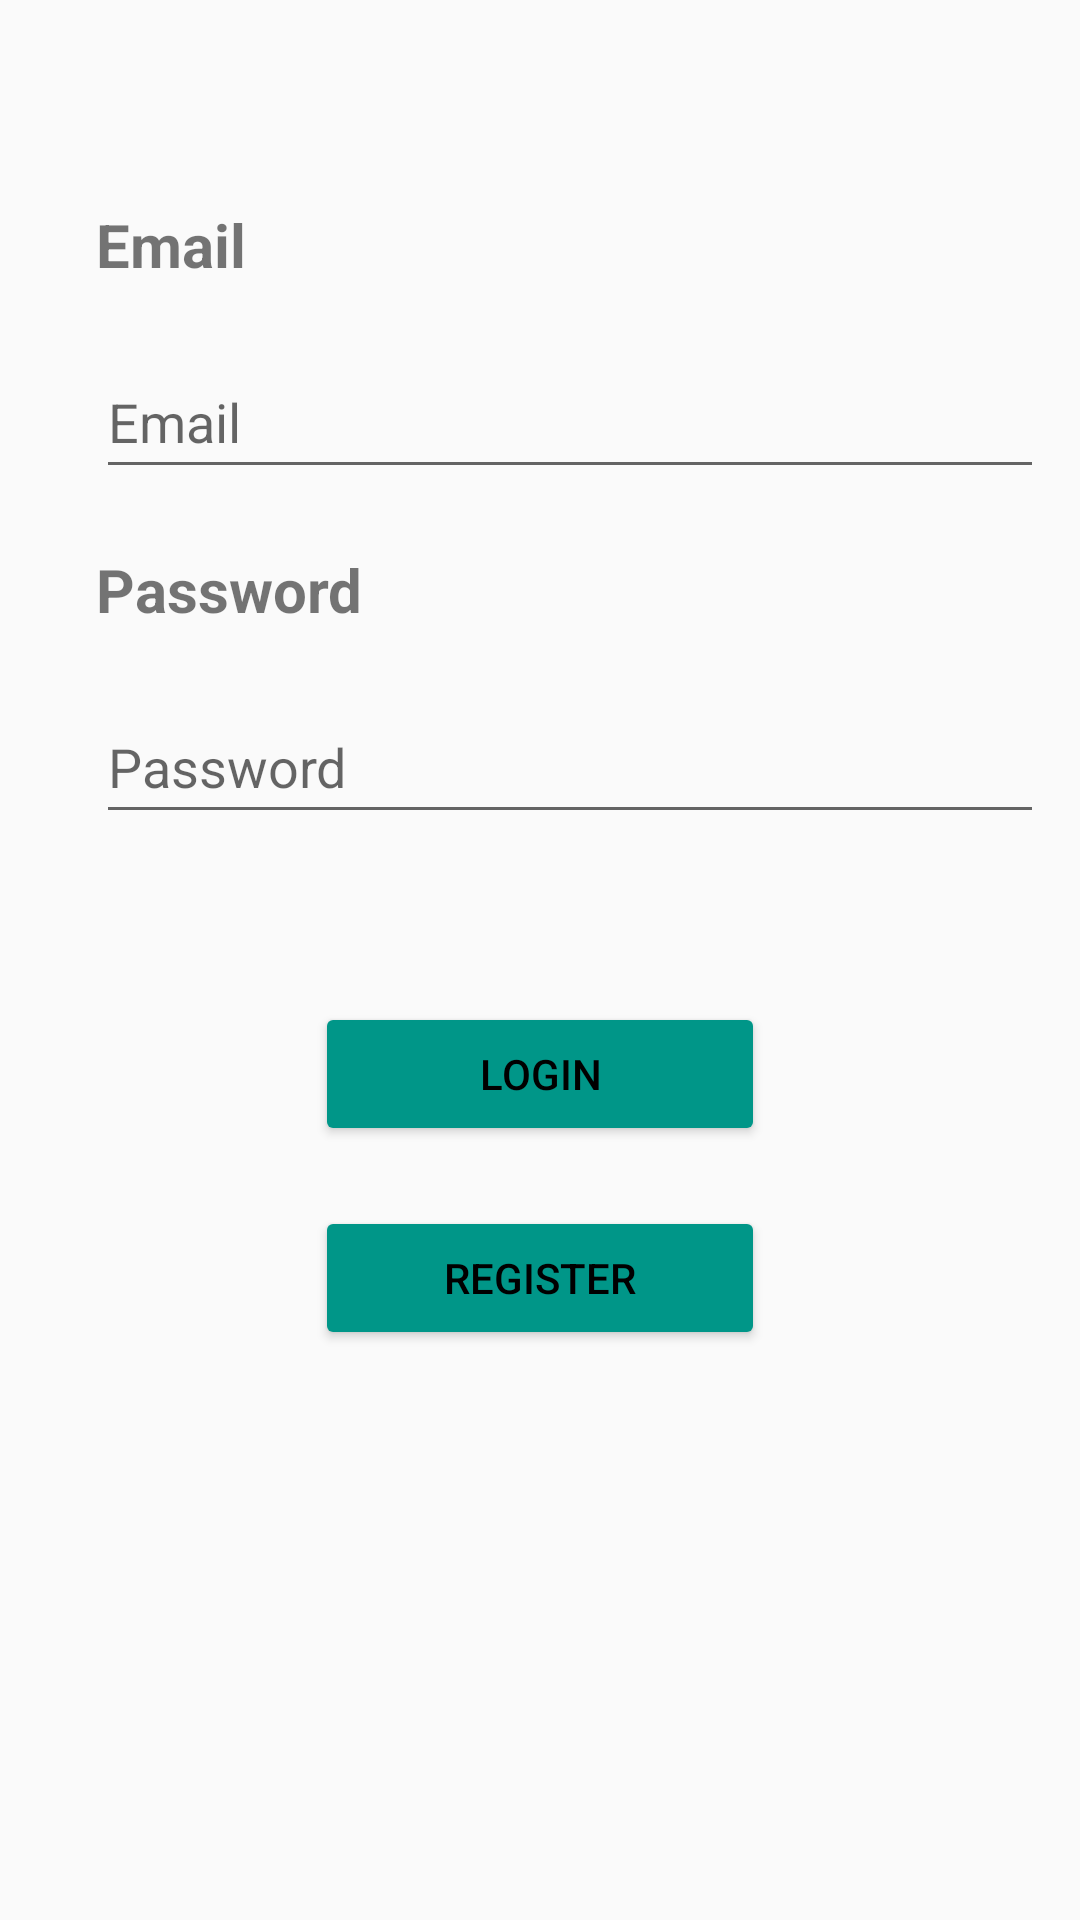

Reconstruct the res/layout file that produces this screen, plus the resources it refers to.
<!-- AndroidManifest.xml: application theme AppTheme.NoActionBar -->
<!-- res/layout/fragment_login.xml -->
<?xml version="1.0" encoding="utf-8"?>
<layout  xmlns:android="http://schemas.android.com/apk/res/android"
    xmlns:app="http://schemas.android.com/apk/res-auto"
    xmlns:tools="http://schemas.android.com/tools">
    
    <androidx.constraintlayout.widget.ConstraintLayout
        android:id="@+id/container"
        android:layout_width="match_parent"
        android:layout_height="match_parent"
        android:paddingLeft="@dimen/fragment_horizontal_margin"
        android:paddingTop="@dimen/fragment_vertical_margin"
        android:paddingRight="@dimen/fragment_horizontal_margin"
        android:paddingBottom="@dimen/fragment_vertical_margin"
        tools:context=".ui.LoginFragment">


        <com.google.android.material.textview.MaterialTextView
            android:id="@+id/emailTxtView"
            style="@style/txtView_Login"
            android:layout_width="wrap_content"
            android:layout_height="wrap_content"
            android:layout_marginStart="16dp"
            android:layout_marginTop="52dp"
            android:text="@string/prompt_email"
            app:layout_constraintEnd_toEndOf="parent"
            app:layout_constraintHorizontal_bias="0.0"
            app:layout_constraintStart_toStartOf="parent"
            app:layout_constraintTop_toTopOf="parent" />

        <com.google.android.material.textfield.TextInputEditText
            android:id="@+id/emailEditText"
            android:layout_width="330dp"
            android:layout_height="wrap_content"
            android:layout_marginStart="16dp"
            android:layout_marginTop="20dp"
            android:layout_marginEnd="10dp"
            android:hint="@string/prompt_email"
            android:inputType="textEmailAddress"
            android:minHeight="48dp"
            android:selectAllOnFocus="true"
            app:layout_constraintEnd_toEndOf="parent"
            app:layout_constraintHorizontal_bias="0.0"
            app:layout_constraintStart_toStartOf="parent"
            app:layout_constraintTop_toBottomOf="@+id/emailTxtView" />

        <com.google.android.material.textview.MaterialTextView
            android:id="@+id/passwordTxtView"
            style="@style/txtView_Login"
            android:layout_width="wrap_content"
            android:layout_height="wrap_content"
            android:layout_marginStart="16dp"
            android:layout_marginTop="20dp"
            android:text="@string/prompt_password"
            app:layout_constraintStart_toStartOf="parent"
            app:layout_constraintTop_toBottomOf="@+id/emailEditText" />

        <com.google.android.material.textfield.TextInputEditText
            android:id="@+id/passwordEditText"
            android:layout_width="330dp"
            android:layout_height="wrap_content"
            android:layout_marginStart="16dp"
            android:layout_marginTop="20dp"
            android:layout_marginEnd="10dp"
            android:hint="@string/prompt_password"
            android:imeActionLabel="@string/action_sign_in_short"
            android:imeOptions="actionDone"
            android:inputType="textPassword"
            android:minHeight="48dp"
            android:selectAllOnFocus="true"
            app:layout_constraintEnd_toEndOf="parent"
            app:layout_constraintHorizontal_bias="0.0"
            app:layout_constraintStart_toStartOf="parent"
            app:layout_constraintTop_toBottomOf="@+id/passwordTxtView" />

        <Button
            android:id="@+id/loginBtn"
            style="@style/buttonStyle"
            android:layout_width="wrap_content"
            android:layout_height="wrap_content"
            android:layout_marginTop="56dp"
            android:enabled="true"
            android:text="@string/button_login"
            android:textColor="#000000"
            app:layout_constraintEnd_toEndOf="parent"
            app:layout_constraintStart_toStartOf="parent"
            app:layout_constraintTop_toBottomOf="@+id/passwordEditText" />

        <Button
            android:id="@+id/registerBtn"
            style="@style/buttonStyle"
            android:layout_width="wrap_content"
            android:layout_height="wrap_content"
            android:layout_marginTop="20dp"
            android:enabled="true"
            android:text="@string/button_register"
            android:textColor="#000000"
            app:layout_constraintEnd_toEndOf="parent"
            app:layout_constraintStart_toStartOf="parent"
            app:layout_constraintTop_toBottomOf="@+id/loginBtn" />
    </androidx.constraintlayout.widget.ConstraintLayout>
</layout>
<!-- resources referenced by this layout -->
<resources>
  <dimen name="fragment_horizontal_margin">16dp</dimen>
  <dimen name="fragment_vertical_margin">16dp</dimen>
  <string name="action_sign_in_short">Sign in</string>
  <string name="button_login">Login</string>
  <string name="button_register">Register</string>
  <string name="prompt_email">Email</string>
  <string name="prompt_password">Password</string>
  <style name="buttonStyle">
          <item name="android:backgroundTint">#009688</item>
          <item name="android:width">150dp</item>
      </style>
  <style name="txtView_Login">
          <item name="android:textSize">@dimen/font_size_login</item>
          <item name="android:textStyle">bold</item>
      </style>
  <style name="AppTheme.NoActionBar">
          <item name="windowActionBar">false</item>
          <item name="windowNoTitle">true</item>
      </style>
  <dimen name="font_size_login">20sp</dimen>
</resources>
